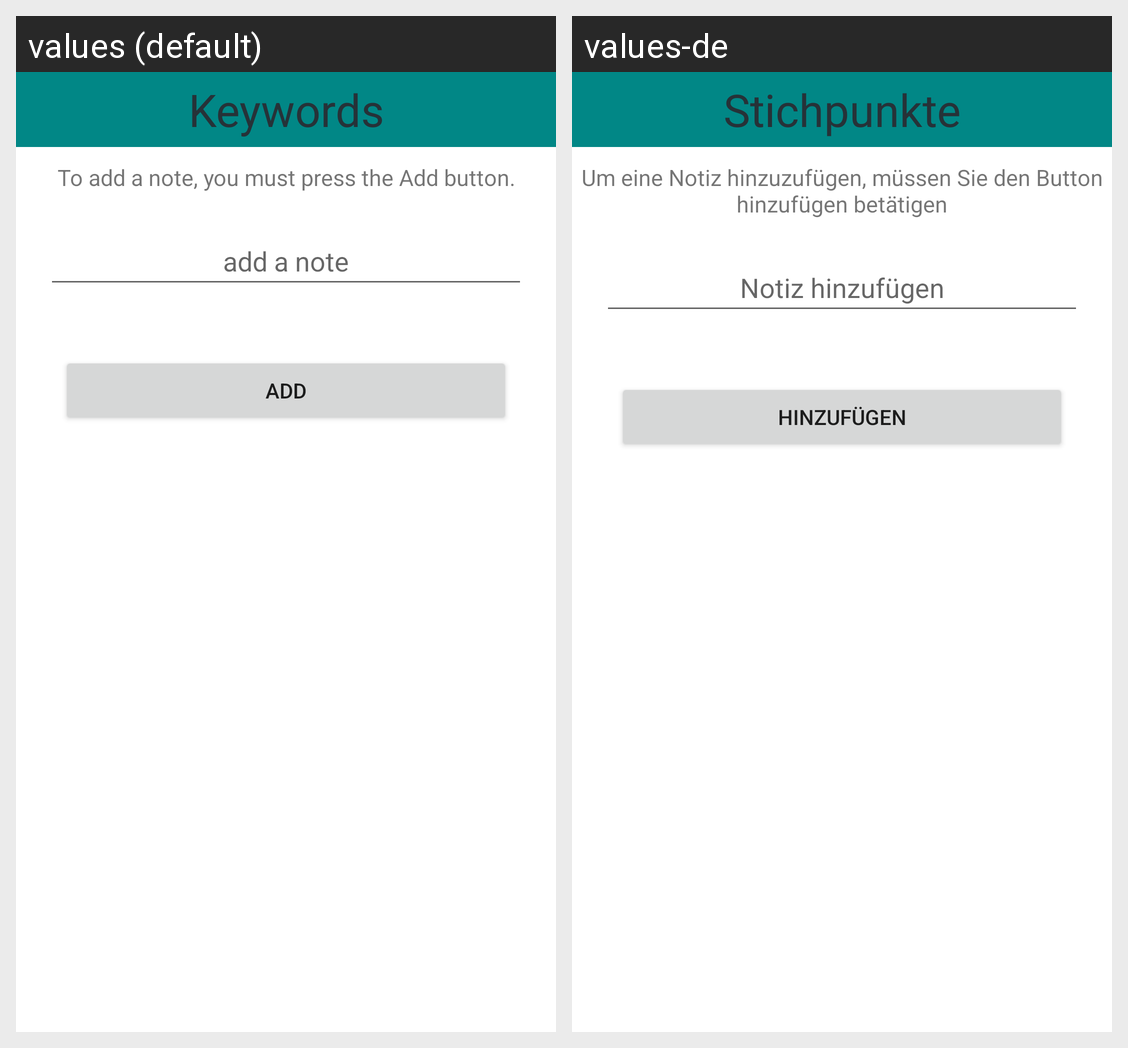

The Android screen above is rendered under two locales of the same app. Produce the string resources it draws, with the default and per-locale values.
Android screen res/layout/activity_main.xml rendered under 2 locales, left to right: values (default), values-de. Device: Nexus 5 (rendered at 1080×1920; each locale shown at half size, 540×960, under a caption strip naming it); theme Theme.Stichpunkte.
Strings drawn on this screen, with the default value and each locale's value (text and hints the layout hard-codes, and strings that could not be matched under every locale, appear in the picture but are not listed):

app_name
  values: Keywords
  values-de: Stichpunkte

app_notification
  values: To add a note, you must press the Add button.
  values-de: Um eine Notiz hinzuzufügen, müssen Sie den Button hinzufügen betätigen

app_txt_hint
  values: add a note
  values-de: Notiz hinzufügen

app_btn_add
  values: add
  values-de: Hinzufügen
